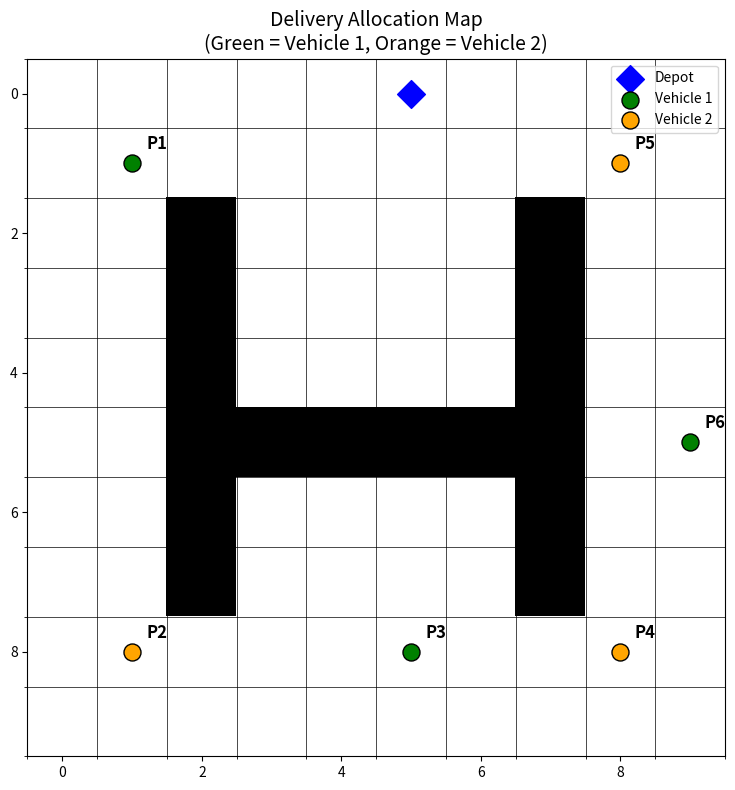

The script that saved this image:
import numpy as np
import random
import matplotlib.pyplot as plt
from collections import deque

def create_environment():
    """
    Creates a 10x10 grid environment.
    0 represents free space, 1 represents obstacles.
    """
    grid = np.zeros((10, 10))
    grid[2:8, 2] = 1
    grid[2:8, 7] = 1
    grid[5, 3:7] = 1
    return grid

def bfs_shortest_path(grid, start, goal):
    """
    Breadth-First Search (BFS) to find the shortest path cost from start to goal.
    """
    rows, cols = grid.shape

    queue = deque([(start, 0)])
    visited = set()
    visited.add(start)
    directions = [(-1, 0), (1, 0), (0, -1), (0, 1)]

    while queue:
        current, dist = queue.popleft()

        if current == goal:
            return dist

        for dr, dc in directions:
            nr, nc = current[0] + dr, current[1] + dc
            if 0 <= nr < rows and 0 <= nc < cols:
                if grid[nr, nc] == 0 and (nr, nc) not in visited:
                    visited.add((nr, nc))
                    queue.append(((nr, nc), dist + 1))

    return float('inf')

def init_population(pop_size, chromo_length):
    """Generates an initial population of random binary arrays."""
    return [[random.choice([0, 1]) for _ in range(chromo_length)] for _ in range(pop_size)]

def calculate_fitness(chromosome, distances):
    """
    Calculates the fitness of a chromosome.
    Aim: minimize the difference between Vehicle 1 and Vehicle 2 distances.
    """
    dist_v1 = 0
    dist_v2 = 0

    for i in range(len(chromosome)):
        if chromosome[i] == 0:
            dist_v1 += distances[i]
        else:
            dist_v2 += distances[i]

    difference = abs(dist_v1 - dist_v2)
    fitness_score = 1.0 / (1.0 + difference)

    return fitness_score, dist_v1, dist_v2

def tournament_selection(population, fitnesses):
    """Selects the best parent out of a random sample of 3."""
    selected_indices = random.sample(range(len(population)), 3)
    best_index = max(selected_indices, key=lambda idx: fitnesses[idx])
    return population[best_index]

def single_point_crossover(parent1, parent2):
    """
    Splits parents at a random point and swaps their tails.
    """
    crossover_point = random.randint(1, len(parent1) - 1)
    child1 = parent1[:crossover_point] + parent2[crossover_point:]
    child2 = parent2[:crossover_point] + parent1[crossover_point:]
    return child1, child2

def mutate(chromosome, mutation_rate, gene_min=0, gene_max=1):
    """Random mutation: reset a gene to a random value within bounds."""
    for i in range(len(chromosome)):
        if random.random() < mutation_rate:
            chromosome[i] = random.randint(gene_min, gene_max)
    return chromosome

def genetic_algorithm(
    distances,
    pop_size=20,
    generations=50,
    mutation_rate=0.1,
    patience=8,
    target_fitness=1.0
):
    """
    Main GA loop to find the best package allocation.
    """
    chromo_length = len(distances)
    population = init_population(pop_size, chromo_length)

    best_solution = None
    best_fitness = -1
    best_v1_dist = 0
    best_v2_dist = 0

    no_improve_count = 0

    for gen in range(generations):
        fitness_results = [calculate_fitness(chrom, distances) for chrom in population]
        fitnesses = [res[0] for res in fitness_results]

        improved = False
        for i, fitness in enumerate(fitnesses):
            if fitness > best_fitness:
                best_fitness = fitness
                best_solution = population[i][:]
                _, best_v1_dist, best_v2_dist = fitness_results[i]
                improved = True

        if improved:
            no_improve_count = 0
        else:
            no_improve_count += 1

        if target_fitness is not None and best_fitness >= target_fitness:
            break
        if patience is not None and no_improve_count >= patience:
            break

        new_population = [best_solution[:]]

        while len(new_population) < pop_size:
            p1 = tournament_selection(population, fitnesses)
            p2 = tournament_selection(population, fitnesses)

            c1, c2 = single_point_crossover(p1, p2)

            c1 = mutate(c1, mutation_rate)
            c2 = mutate(c2, mutation_rate)

            new_population.extend([c1, c2])

        population = new_population[:pop_size]

    return best_solution, best_v1_dist, best_v2_dist

def plot_environment(grid, depot, points, best_solution):
    """
    Plots the grid with obstacles, the depot, and all delivery points.
    Green = Vehicle 1 (chromosome gene = 0)
    Orange = Vehicle 2 (chromosome gene = 1)
    """
    fig, ax = plt.subplots(figsize=(8, 8))
    ax.imshow(grid, cmap='Greys', origin='upper')
    ax.scatter(depot[1], depot[0], c='blue', s=200, marker='D', zorder=5, label='Depot')
    v1_labeled = False
    v2_labeled = False

    for i, (r, c) in enumerate(points):
        if best_solution[i] == 0:
            color = 'green'
            label = 'Vehicle 1' if not v1_labeled else None
            v1_labeled = True
        else:
            color = 'orange'
            label = 'Vehicle 2' if not v2_labeled else None
            v2_labeled = True

        ax.scatter(c, r, c=color, s=150, edgecolors='black', zorder=5, label=label)
        ax.text(c + 0.2, r - 0.2, f'P{i+1}', fontsize=12, fontweight='bold', zorder=6)

    ax.set_title("Delivery Allocation Map\n(Green = Vehicle 1, Orange = Vehicle 2)", fontsize=14)
    ax.set_xticks(np.arange(-0.5, 10, 1), minor=True)
    ax.set_yticks(np.arange(-0.5, 10, 1), minor=True)
    ax.grid(which='minor', color='black', linestyle='-', linewidth=0.5)
    ax.legend(loc='upper right')

    plt.tight_layout()
    plt.show()


def main():
    print("=" * 50)
    print("   Delivery Allocation — Load Balancing Project")
    print("=" * 50)
    grid = create_environment()
    depot = (0, 5)
    points = [(1, 1), (8, 1), (8, 5), (8, 8), (1, 8), (5, 9)]
    print("\n[STEP 1] Calculating shortest distances using BFS...")
    distances = []
    for i, p in enumerate(points):
        dist = bfs_shortest_path(grid, depot, p)
        distances.append(dist)
        print(f"  Depot -> P{i+1} {p} : {dist} steps")

    unreachable = [i for i, d in enumerate(distances) if not np.isfinite(d)]
    if unreachable:
        labels = ", ".join([f"P{i+1}" for i in unreachable])
        print(f"\nERROR: Unreachable delivery points: {labels}.")
        print("Fix the grid or point coordinates, then try again.")
        return

    print(f"\n  Total combined distance: {sum(distances)} steps")
    print(f"  Ideal per-vehicle share: {sum(distances) / 2} steps")
    print("\n[STEP 2] Running Genetic Algorithm (pop=20, gen=50, mutation=0.1)...")
    best_chromosome, dist_v1, dist_v2 = genetic_algorithm(
        distances=distances,
        pop_size=20,
        generations=50,
        mutation_rate=0.1,
        patience=8,
        target_fitness=1.0
    )
    print("\n" + "=" * 50)
    print("   OPTIMIZATION RESULTS")
    print("=" * 50)
    print(f"Best Chromosome     : {best_chromosome}")
    print(f"Vehicle 1 Packages  : {[f'P{i+1}' for i in range(6) if best_chromosome[i] == 0]}")
    print(f"Vehicle 2 Packages  : {[f'P{i+1}' for i in range(6) if best_chromosome[i] == 1]}")
    print(f"Vehicle 1 Distance  : {dist_v1} steps")
    print(f"Vehicle 2 Distance  : {dist_v2} steps")
    print(f"Imbalance (|V1-V2|) : {abs(dist_v1 - dist_v2)} steps")

    if abs(dist_v1 - dist_v2) <= 2:
        print("\nConclusion: Workload is HIGHLY BALANCED ✓")
    else:
        print("\nConclusion: Best possible balance found.")
    plot_environment(grid, depot, points, best_chromosome)


if __name__ == "__main__":
    main()
